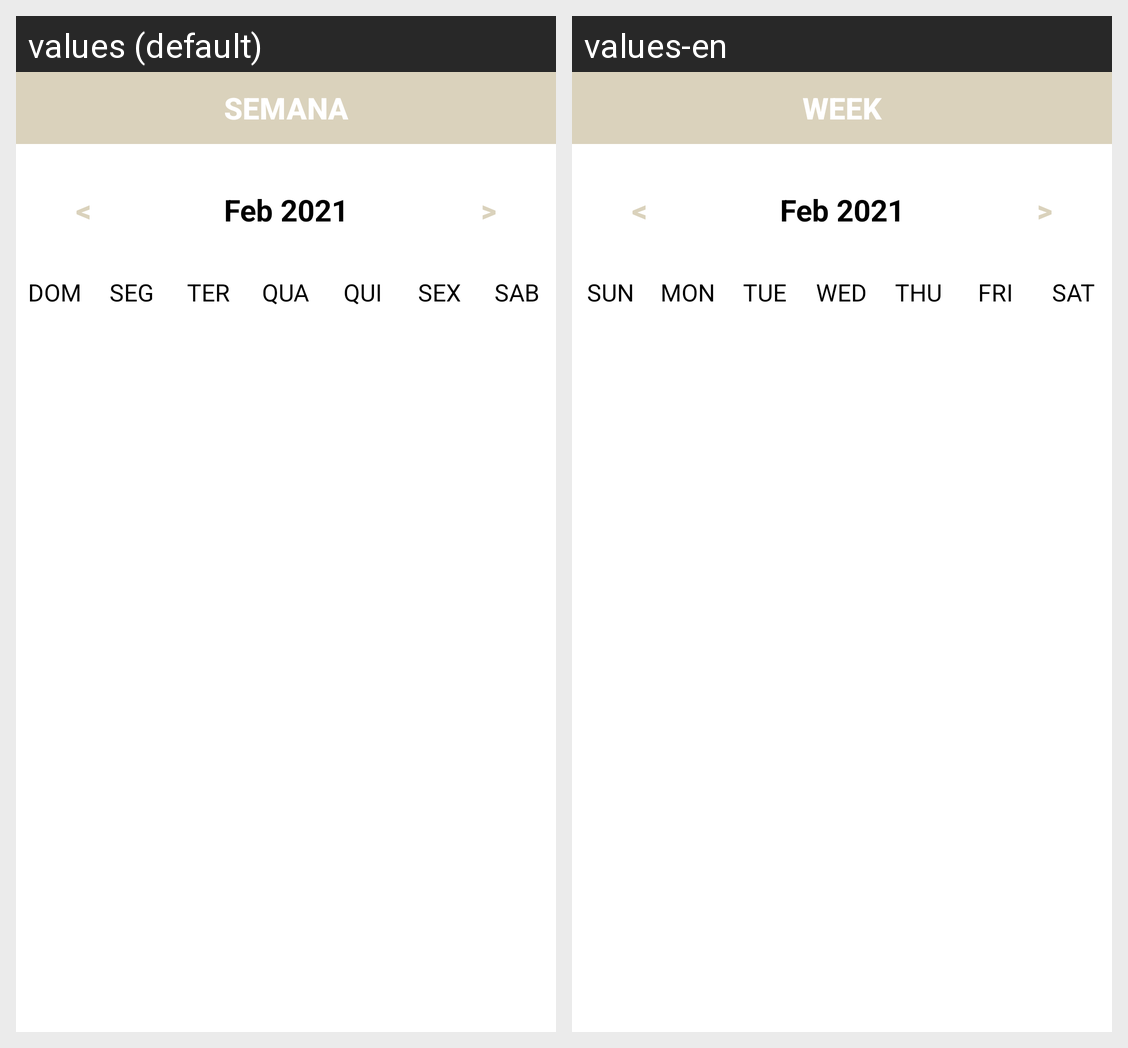

Locale-by-locale string values for the Android screen shown in this grid:
Android screen res/layout/activity_main.xml rendered under 2 locales, left to right: values (default), values-en. Device: Nexus 5 (rendered at 1080×1920; each locale shown at half size, 540×960, under a caption strip naming it); theme Theme.AppN2.NoActionBar.
Strings drawn on this screen, with the default value and each locale's value (text and hints the layout hard-codes, and strings that could not be matched under every locale, appear in the picture but are not listed):

week
  values: SEMANA
  values-en: WEEK

back
  values: <
  values-en: <

forward
  values: >
  values-en: >

sun
  values: DOM
  values-en: SUN

mon
  values: SEG
  values-en: MON

tue
  values: TER
  values-en: TUE

wed
  values: QUA
  values-en: WED

thu
  values: QUI
  values-en: THU

fri
  values: SEX
  values-en: FRI

sat
  values: SAB
  values-en: SAT
